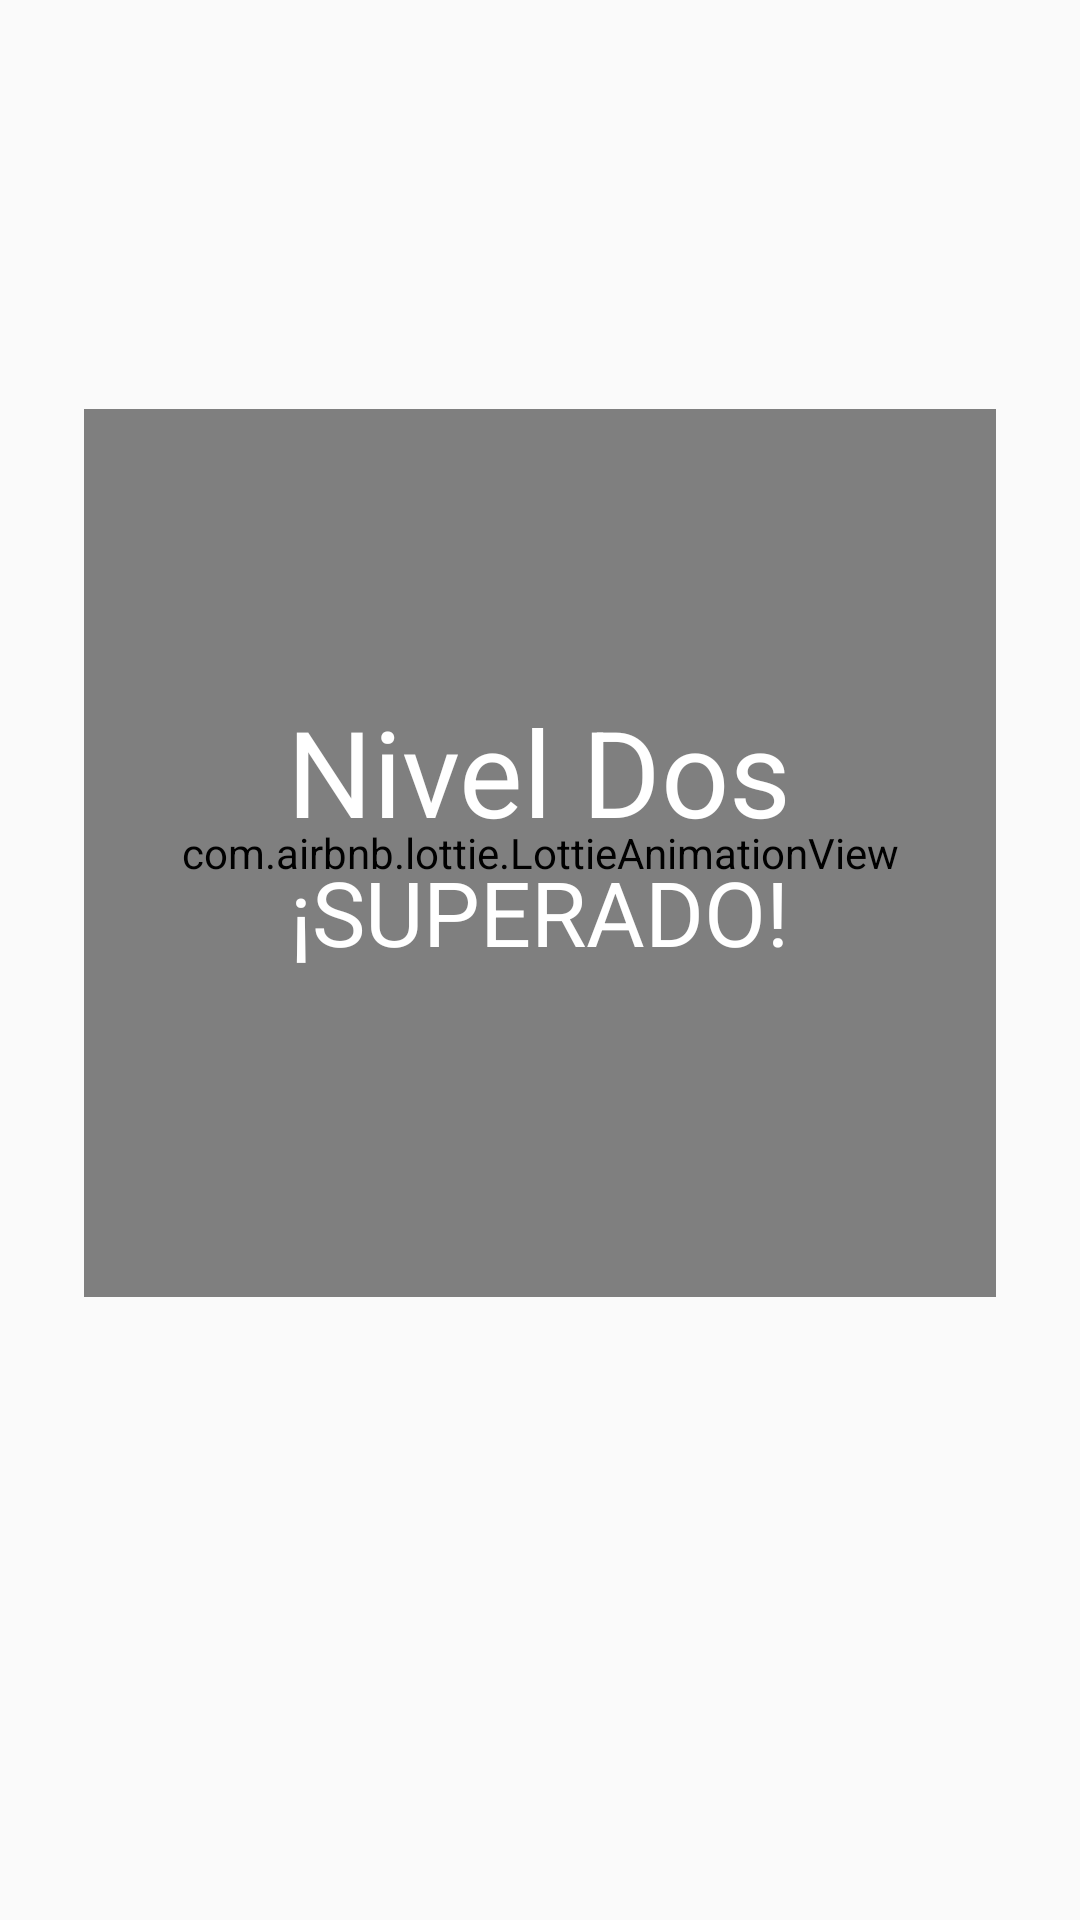

Android layout source for this screen:
<!-- AndroidManifest.xml: application theme AppTheme -->
<!-- res/layout/nivel_dos_superado.xml -->
<?xml version="1.0" encoding="utf-8"?>
<android.support.constraint.ConstraintLayout
    xmlns:android="http://schemas.android.com/apk/res/android"
    xmlns:app="http://schemas.android.com/apk/res-auto"
    android:layout_width="match_parent"
    android:layout_height="match_parent">

    <RelativeLayout
        android:layout_width="304dp"
        android:layout_height="296dp"
        android:layout_marginBottom="8dp"
        android:layout_marginEnd="8dp"
        android:layout_marginStart="8dp"
        android:layout_marginTop="132dp"
        app:layout_constraintBottom_toBottomOf="parent"
        app:layout_constraintEnd_toEndOf="parent"
        app:layout_constraintStart_toStartOf="parent"
        app:layout_constraintTop_toTopOf="parent"
        app:layout_constraintVertical_bias="0.022">

        <com.airbnb.lottie.LottieAnimationView
            android:id="@+id/animGo"
            android:layout_width="304dp"
            android:layout_height="396dp"
            app:layout_constraintBottom_toTopOf="@+id/textView2"
            app:layout_constraintEnd_toEndOf="parent"
            app:layout_constraintStart_toStartOf="parent"
            app:layout_constraintTop_toTopOf="parent"
            app:layout_constraintVertical_bias="0.75"
            app:layout_constraintVertical_chainStyle="spread"
            app:lottie_autoPlay="true"
            app:lottie_fileName="confetti.json"
            app:lottie_imageAssetsFolder="assets"
            app:lottie_loop="false" />

        <TextView
            android:id="@+id/textView3"
            android:layout_width="wrap_content"
            android:layout_height="wrap_content"
            android:layout_alignParentTop="true"
            android:layout_centerHorizontal="true"
            android:layout_marginTop="94dp"
            android:text="Nivel Dos"
            android:textColor="@color/Blanco"
            android:textSize="40sp" />

        <TextView
            android:id="@+id/textView4"
            android:layout_width="wrap_content"
            android:layout_height="wrap_content"
            android:layout_below="@+id/textView3"
            android:layout_centerHorizontal="true"
            android:text="¡SUPERADO!"
            android:textColor="@color/Blanco"
            android:textSize="30sp" />

    </RelativeLayout>
</android.support.constraint.ConstraintLayout>
<!-- resources referenced by this layout -->
<resources>
  <color name="Blanco">#ffffff</color>
  <style name="AppTheme" parent="Theme.AppCompat.Light.NoActionBar">
          
          <item name="colorPrimary">@color/colorPrimary</item>
          <item name="colorPrimaryDark">@color/colorPrimaryDark</item>
          <item name="colorAccent">@color/Blanco</item>
      </style>
  <color name="colorPrimary">#3f51b5</color>
  <color name="colorPrimaryDark">#303f9f</color>
</resources>
